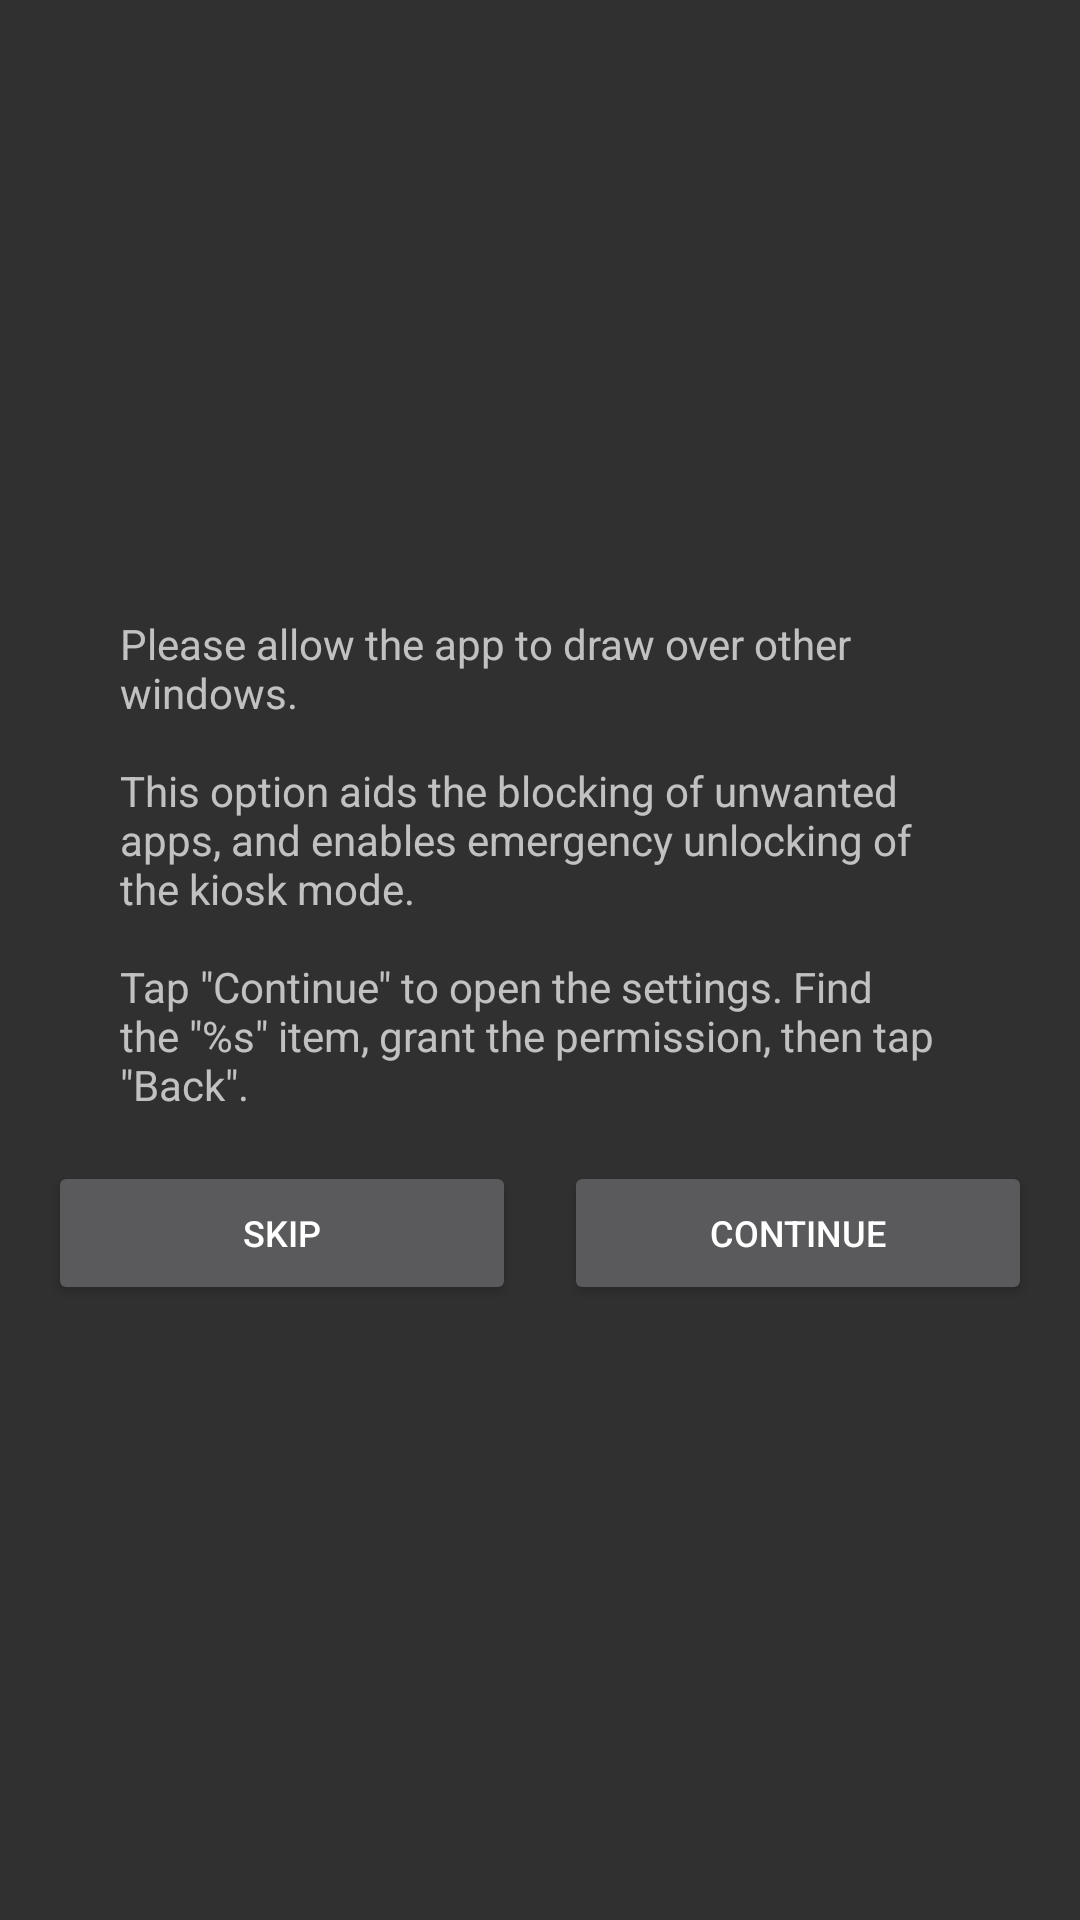

Here is an Android app screen rendered from its layout file. Give the layout XML and the strings, colors and styles it references.
<!-- AndroidManifest.xml: application theme AppTheme -->
<!-- res/layout/dialog_overlay_settings.xml -->
<?xml version="1.0" encoding="utf-8"?>
<layout xmlns:android="http://schemas.android.com/apk/res/android"
        xmlns:tools="http://schemas.android.com/tools"
        xmlns:bind="http://schemas.android.com/apk/res-auto">

    <LinearLayout
          android:orientation="vertical"
          android:layout_width="wrap_content"
          android:layout_height="match_parent"
          android:gravity="center"
          android:paddingTop="@dimen/activity_vertical_margin"
          android:paddingBottom="@dimen/activity_vertical_margin"
          android:paddingLeft="@dimen/activity_horizontal_margin"
          android:paddingRight="@dimen/activity_horizontal_margin"
          tools:context="com.brother.pharmach.mdm.launcher.ui.MainActivity">

        <TextView
            android:id="@+id/hint"
            android:layout_width="@dimen/dialog_enter_device_id_width"
            android:layout_height="wrap_content"
            android:text="@string/dialog_overlay_settings_title"
            android:layout_marginBottom="@dimen/activity_horizontal_margin"/>

        <LinearLayout
            android:layout_width="match_parent"
            android:layout_height="wrap_content"
            android:gravity="center"
            android:orientation="horizontal">

            <Button
                android:layout_width="0dp"
                android:layout_weight="1"
                android:layout_height="wrap_content"
                android:layout_marginRight="8dp"
                android:text="@string/dialog_accessibility_service_skip"
                android:textSize="@dimen/button_text_size"
                android:onClick="overlayWithoutPermission"/>

            <Button
                android:layout_width="0dp"
                android:layout_weight="1"
                android:layout_height="wrap_content"
                android:layout_marginLeft="8dp"
                android:text="@string/dialog_accessibility_service_continue"
                android:textSize="@dimen/button_text_size"
                android:onClick="continueOverlay"/>

        </LinearLayout>

    </LinearLayout>

</layout>
<!-- resources referenced by this layout -->
<resources>
  <dimen name="activity_horizontal_margin">16dp</dimen>
  <dimen name="activity_vertical_margin">16dp</dimen>
  <dimen name="button_text_size">12dp</dimen>
  <dimen name="dialog_enter_device_id_width">280dp</dimen>
  <string name="dialog_accessibility_service_continue">Continue</string>
  <string name="dialog_accessibility_service_skip">Skip</string>
  <string name="dialog_overlay_settings_title">Please allow the app to draw over other windows.\n\nThis option aids the blocking of unwanted apps, and enables emergency unlocking of the kiosk mode.\n\nTap \"Continue\" to open the settings. Find the \"%s\" item, grant the permission, then tap \"Back\".</string>
  <style name="AppTheme" parent="Theme.AppCompat.NoActionBar">
          
          <item name="colorPrimary">@color/colorPrimary</item>
          <item name="colorPrimaryDark">@color/colorPrimaryDark</item>
          <item name="colorAccent">@color/colorAccent</item>
      </style>
  <color name="colorPrimary">#607D8B</color>
  <color name="colorPrimaryDark">#000000</color>
  <color name="colorAccent">#87d3e1</color>
</resources>
